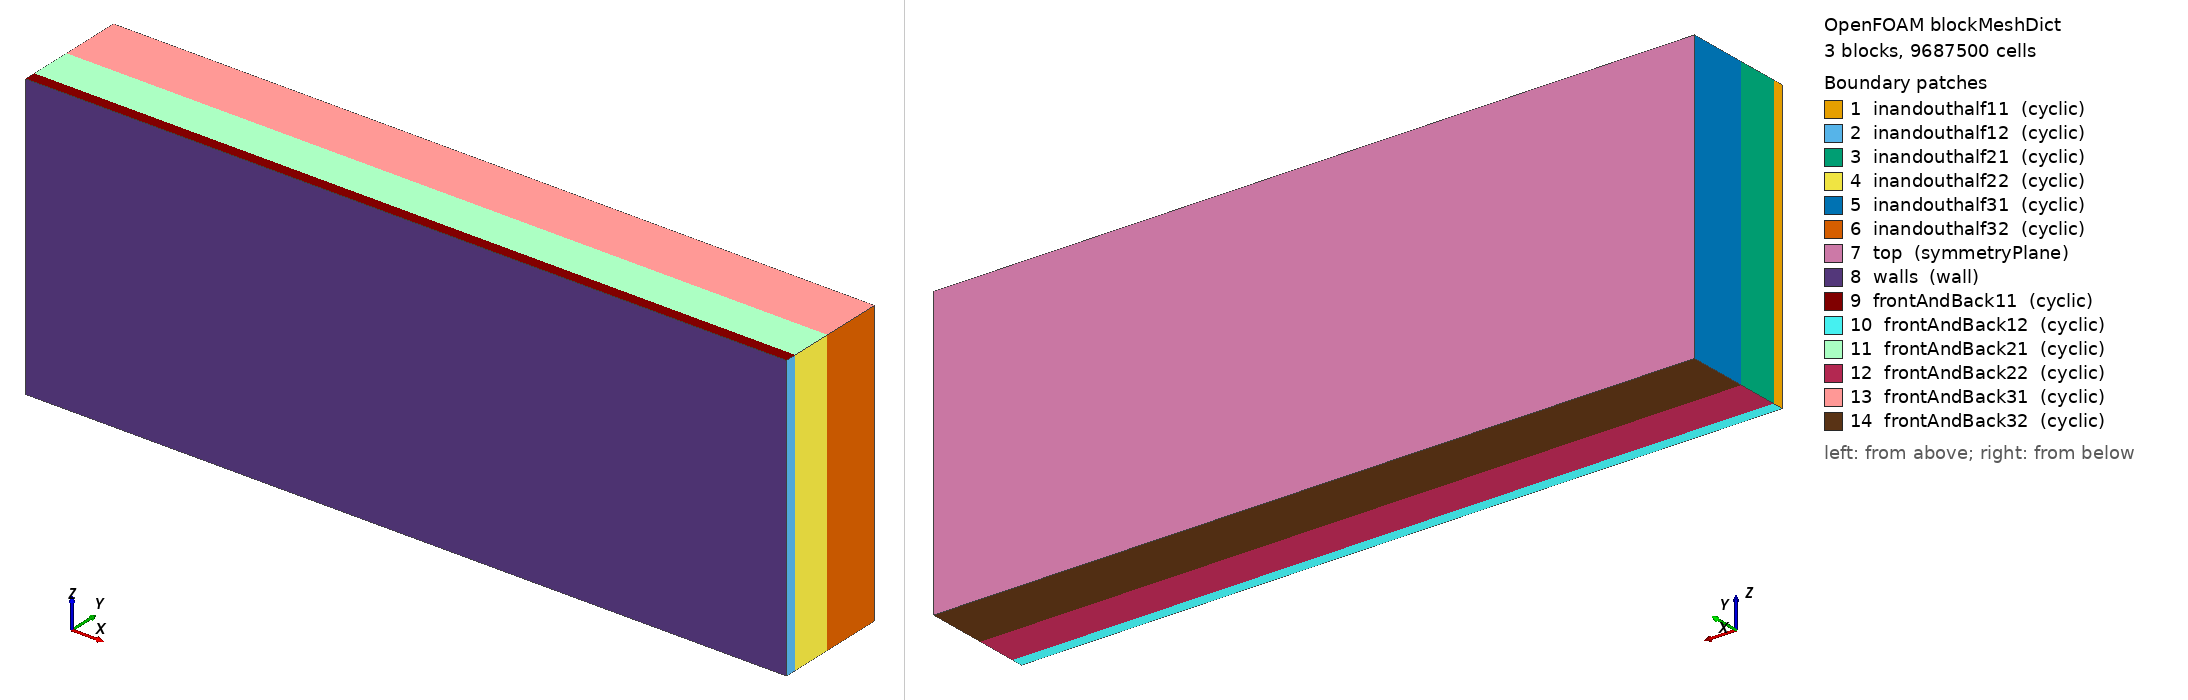

OpenFOAM case: the mesh blockMesh builds from blockMeshDict, 3 block(s), 9687500 cells. Boundary patches (legend numbers): 1 inandouthalf11 (cyclic), 2 inandouthalf12 (cyclic), 3 inandouthalf21 (cyclic), 4 inandouthalf22 (cyclic), 5 inandouthalf31 (cyclic), 6 inandouthalf32 (cyclic), 7 top (symmetryPlane), 8 walls (wall), 9 frontAndBack11 (cyclic), 10 frontAndBack12 (cyclic), 11 frontAndBack21 (cyclic), 12 frontAndBack22 (cyclic), 13 frontAndBack31 (cyclic), 14 frontAndBack32 (cyclic). Left view from above one corner, right view from below the opposite corner. Boundary conditions: 0 field file(s) under 0/; 0 of 14 drawn patches have an entry in a shipped field file.

=== system/blockMeshDict ===
/*--------------------------------*- C++ -*----------------------------------*\
| =========                 |                                                 |
| \\      /  F ield         | OpenFOAM: The Open Source CFD Toolbox           |
|  \\    /   O peration     | Version:  1.7.1                                 |
|   \\  /    A nd           | Web:      www.OpenFOAM.com                      |
|    \\/     M anipulation  |                                                 |
\*---------------------------------------------------------------------------*/
FoamFile
{
    version     2.0;
    format      ascii;
    class       dictionary;
    object      blockMeshDict;
}
// * * * * * * * * * * * * * * * * * * * * * * * * * * * * * * * * * * * * * //

scale 1;

vertices        
(
    (-0.4 0      0.15) //0
    ( 0.4 0      0.15) //1
    (-0.4 0.012  0.15) //2
    ( 0.4 0.012  0.15) //3
    (-0.4 0.056  0.15) //4
    ( 0.4 0.056  0.15) //5
    (-0.4 0.120  0.15) //6
    ( 0.4 0.120  0.15) //7

    (-0.4 0      -0.15) //8
    ( 0.4 0      -0.15) //9
    (-0.4 0.012  -0.15) //10
    ( 0.4 0.012  -0.15) //11
    (-0.4 0.056  -0.15) //12
    ( 0.4 0.056  -0.15) //13
    (-0.4 0.120  -0.15) //14
    ( 0.4 0.120  -0.15) //15
);

blocks          
(
    hex (0 1 9 8 2 3 11 10) (500 125 25) simpleGrading (1 1 1)
    hex (2 3 11 10 4 5 13 12) (500 125 80) simpleGrading (1 1 1) 
    hex (4 5 13 12 6 7 15 14) (500 125 50) simpleGrading (1 1 4.4742)
);

edges           
(
);

boundary         
(
    inandouthalf11 
    {
     type   cyclic;
     neighbourPatch inandouthalf12;
     faces ((0 2 10 8));
    }
    inandouthalf12
    {
     type   cyclic;
     neighbourPatch  inandouthalf11;
     faces  ((1 9 11 3));
    }
    inandouthalf21
    {
     type cyclic;
     neighbourPatch  inandouthalf22;
     faces ((2 4 12 10));
    }
    inandouthalf22
    {
     type cyclic;
     neighbourPatch  inandouthalf21;
     faces ((3 11 13 5));
    }
    inandouthalf31
    {
     type cyclic;
     neighbourPatch  inandouthalf32;
     faces ((4 6 14 12));
    }
    inandouthalf32
    {
     type cyclic;
     neighbourPatch  inandouthalf31;
     faces ((5 13 15 7));
    }
    top
    { 
     type symmetryPlane;
        faces ((6 7 15 14));
    }
    walls 
    {
     type wall;
     faces ((0 8 9 1)); 
    }
    frontAndBack11
    {
     type cyclic;
     neighbourPatch  frontAndBack12;
     faces ((0 1 3 2));
    }
    frontAndBack12
    {
     type cyclic;
     neighbourPatch  frontAndBack11;
     faces ((8 10 11 9));
    }
    frontAndBack21
    {
     type cyclic;
     neighbourPatch  frontAndBack22;
     faces ((2 3 5 4));
    }
    frontAndBack22
    {
     type cyclic;
     neighbourPatch  frontAndBack21;
     faces ((10 12 13 11));
    }
    frontAndBack31
    {
     type cyclic;
     neighbourPatch  frontAndBack32;
     faces ((4 5 7 6));
    }
    frontAndBack32
    {
     type cyclic;
     neighbourPatch  frontAndBack31;
     faces ((12 14 15 13));
    }
);

mergePatchPairs
(
);

// ************************************************************************* //


=== system/controlDict ===
/*--------------------------------*- C++ -*----------------------------------*\
| =========                 |                                                 |
| \\      /  F ield         | OpenFOAM: The Open Source CFD Toolbox           |
|  \\    /   O peration     | Version:  2.2.0                                 |
|   \\  /    A nd           | Web:      www.OpenFOAM.org                      |
|    \\/     M anipulation  |                                                 |
\*---------------------------------------------------------------------------*/
FoamFile
{
    version     2.0;
    format      ascii;
    class       dictionary;
    location    "system";
    object      controlDict;
}
// * * * * * * * * * * * * * * * * * * * * * * * * * * * * * * * * * * * * * //

application     sedFoam_rbgh;

startFrom       latestTime;

startTime       0;

stopAt          endTime;

endTime         60; //40;

deltaT          2e-4;

writeControl    adjustableRunTime;

writeInterval   0.1; //0.001; //0.25;

purgeWrite      0;

writeFormat     binary;

writePrecision  6;

writeCompression off;

timeFormat      general;

timePrecision   6;

runTimeModifiable true;

adjustTimeStep yes;

maxCo          0.1;

maxAlphaCo     0.1;

maxDeltaT      1e-2; //5e-4

functions
{
probesVel
{
        type probes;

        probeLocations
        (
                (0.0 0.119 0.0)
        );

        fields
        (
            U.b
            alpha.a
        );
};
}


libs (
	"libOpenFOAM.so"
	"libsimpleFunctionObjects.so"
	"libsimpleSwakFunctionObjects.so"
	"libswakFunctionObjects.so"
	);

OptimisationSwitches
    {
      //- Parallel IO file handler
      // uncollated (default), collated or masterUncollated
      fileHandler collated;

      //- collated: thread buffer size for queued file writes.
      // If set to 0 or not sufficient for the file size threading is not used.
      // Default: 2e9
      maxThreadFileBufferSize 0;

      //- masterUncollated: non-blocking buffer size.
      // If the file exceeds this buffer size scheduled transfer is used.
      // Default: 2e9
      maxMasterFileBufferSize 2e9;
    }

// ************************************************************************* //
